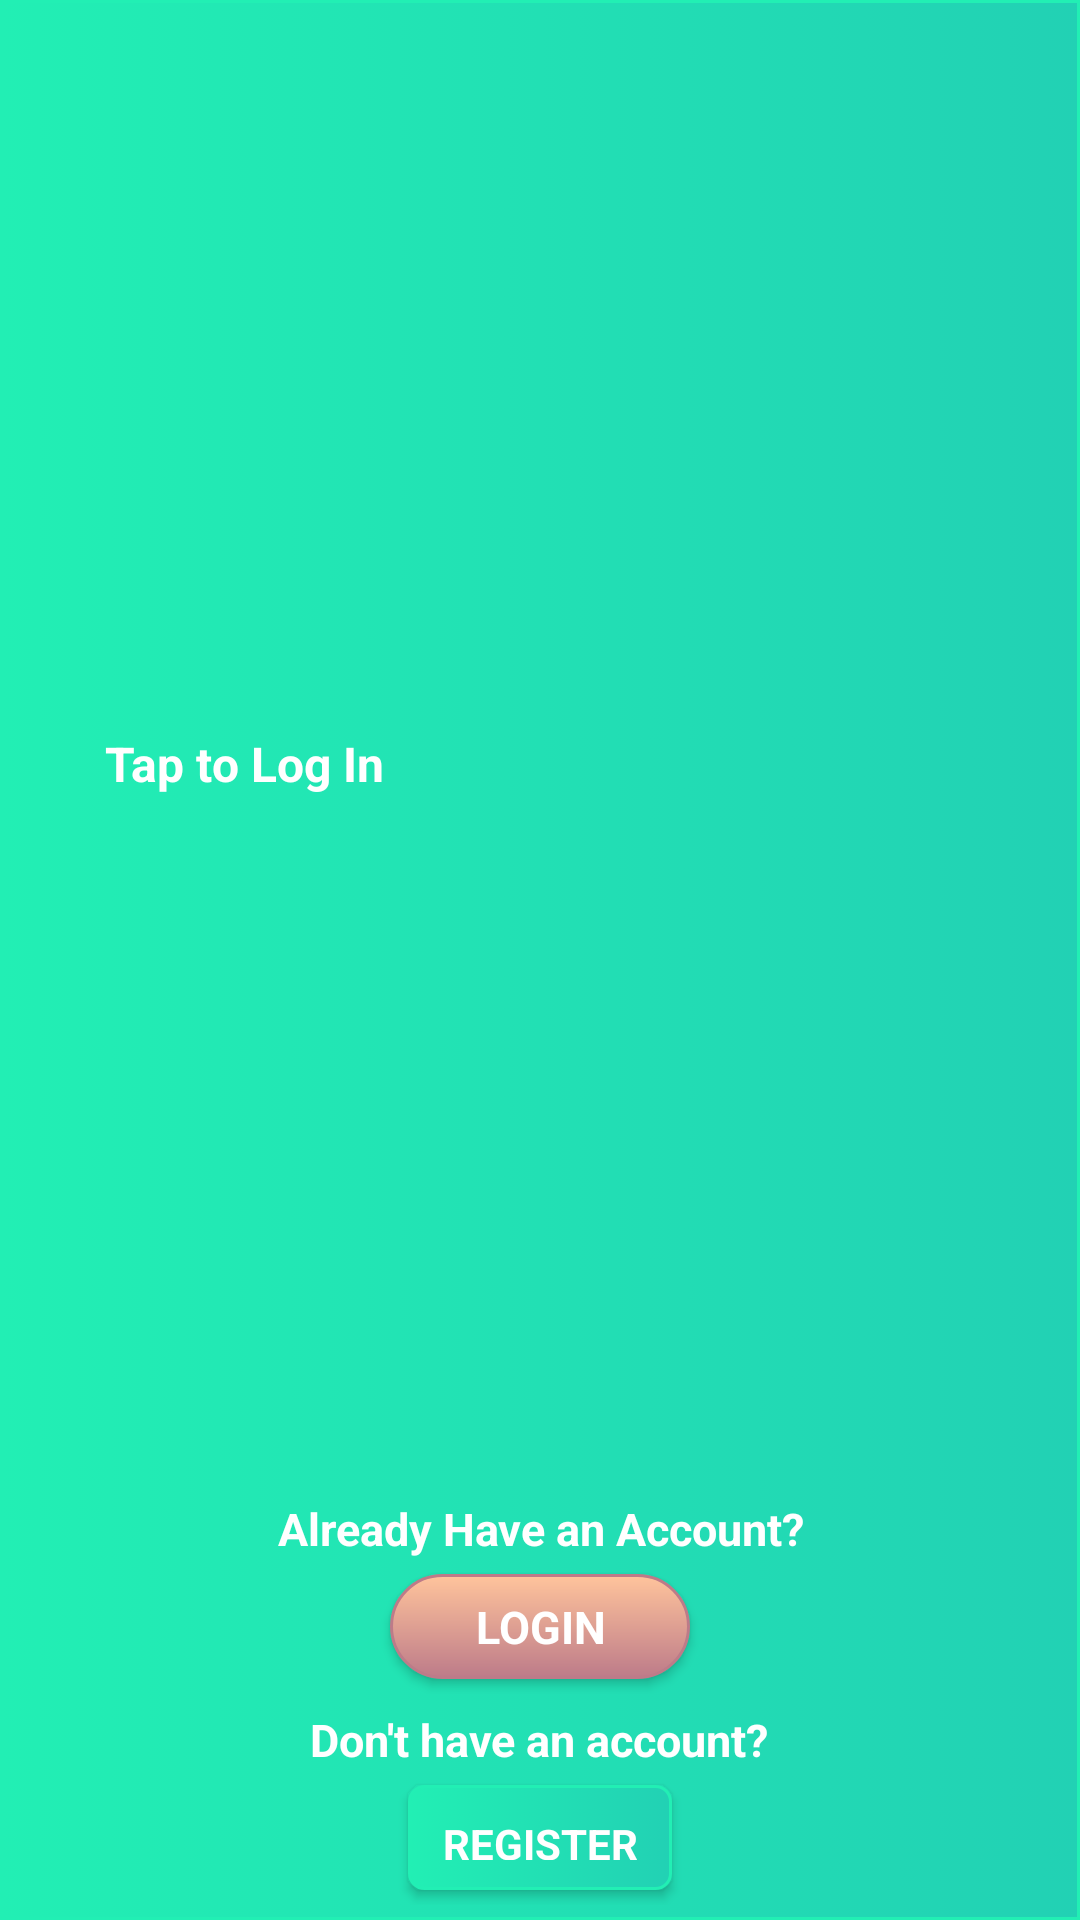

The Android layout XML behind this screen, and the referenced resources:
<!-- AndroidManifest.xml: activity theme AppTheme.NoActionBar -->
<!-- res/layout/activity_old_user_login_option.xml -->
<?xml version="1.0" encoding="utf-8"?>
<RelativeLayout
    xmlns:android="http://schemas.android.com/apk/res/android"
    xmlns:app="http://schemas.android.com/apk/res-auto"
    xmlns:tools="http://schemas.android.com/tools"
    android:layout_width="match_parent"
    android:layout_height="match_parent"
    android:orientation="vertical"
    android:background="@drawable/layout_background"
    app:layout_behavior="@string/appbar_scrolling_view_behavior"
    tools:context="com.example.computergallery.alarm.OldUserLoginOptionActivity">
    
   
    
    <RelativeLayout
        android:id="@+id/footer"
        android:layout_alignParentBottom="true"
        android:layout_width="match_parent"
        android:layout_gravity="bottom"
        android:orientation="vertical"
        android:layout_height="wrap_content"
        android:gravity="center">
        <LinearLayout
            android:layout_width="match_parent"
            android:layout_height="wrap_content"
            android:orientation="vertical">
            <LinearLayout
                android:layout_width="match_parent"
                android:orientation="vertical"
                android:layout_marginLeft="20dp"
                android:layout_marginRight="20dp"
                android:layout_marginTop="10dp"
                android:gravity="center"
                android:layout_height="wrap_content">
                <TextView
                    android:layout_width="match_parent"
                    android:text="Already Have an Account?"
                    android:gravity="center"
                    android:textStyle="bold"
                    android:textSize="15dp"
                    android:textColor="#fff"
                    android:layout_height="wrap_content"/>
                <Button
                    android:id="@+id/btn_login"
                    android:layout_width="100dp"
                    android:layout_height="35dp"
                    android:fontFamily="sans-serif"
                    android:textAllCaps="true"
                    android:textSize="15sp"
                    android:background="@drawable/login_page_image_background"
                    android:textStyle="bold"
                    android:textColor="@color/colorWhite"
                    android:text="Login"
                    android:gravity="center"
                    android:clickable="true"
                    android:onClick="login"
                    android:padding="5dp"
                    android:layout_margin="5dp" />
            </LinearLayout>
            <LinearLayout
                android:layout_width="match_parent"
                android:orientation="vertical"
                android:layout_marginTop="5dp"
                android:gravity="center"
                android:layout_height="wrap_content"
                android:layout_marginBottom="5dp">
                <TextView
                    android:layout_width="wrap_content"
                    android:text="Don't have an account?"
                    android:layout_gravity="center"
                    android:gravity="center"
                    android:textStyle="bold"
                    android:textSize="15dp"
                    android:textColor="@color/colorWhite"
                    android:fontFamily="sans-serif"
                    android:layout_height="wrap_content" />
                <Button
                    android:id="@+id/btn_sign_up"
                    android:layout_width="wrap_content"
                    android:text="Register"
                    android:layout_gravity="center"
                    android:gravity="center"
                    android:textStyle="bold"
                    android:textSize="14sp"
                    android:textColor="@color/colorWhite"
                    android:textAlignment="center"
                    android:fontFamily="sans-serif"
                    android:layout_height="35dp"
                    android:layout_margin="5dp"
                    android:textAllCaps="true"
                    android:background="@drawable/bg_change_button_background"
                    android:clickable="true"
                    android:onClick="registration" />
            </LinearLayout>
        </LinearLayout>
    </RelativeLayout>
    
    <ScrollView
        android:id="@+id/container"
        android:layout_width="fill_parent"
        android:layout_height="fill_parent"
        android:layout_above="@id/footer"
        android:scrollbars="none">
        <LinearLayout
            android:layout_width="match_parent"
            android:layout_height="wrap_content"
            android:orientation="vertical"
            android:layout_gravity="center">
            <LinearLayout
                android:layout_width="match_parent"
                android:layout_height="wrap_content"
                android:layout_gravity="center"
                android:layout_marginLeft="35dp"
                android:layout_marginRight="35dp"
                android:layout_marginTop="35dp"
                android:layout_marginBottom="10dp"
                android:gravity="center"
                android:orientation="vertical">
                <TextView
                    android:id="@+id/tv_login"
                    android:layout_width="match_parent"
                    android:text="Tap to Log In"
                    android:gravity="left"
                    android:textStyle="bold"
                    android:textSize="16dp"
                    android:textColor="#fff"
                    android:layout_height="wrap_content"
                    android:layout_marginBottom="5dp"/>
                <android.support.v7.widget.RecyclerView
                    android:id="@+id/recycleView"
                    android:layout_width="match_parent"
                    android:layout_height="wrap_content">
                </android.support.v7.widget.RecyclerView>
            </LinearLayout>
        </LinearLayout>
    </ScrollView>
</RelativeLayout>
<!-- resources referenced by this layout -->
<resources>
  <color name="colorWhite">#ffffff</color>
  <!-- drawable bg_change_button_background (drawable) -->
  <?xml version="1.0" encoding="UTF-8"?>
  <selector xmlns:android="http://schemas.android.com/apk/res/android">
  <item android:state_pressed="true" >
      <shape>
          <solid
              android:color="#22D1B4" />
          <stroke
              android:width="1dp"
              android:color="@color/colorAccent" />
          <corners
              android:radius="1dp" />
          <padding
              android:left="10dp"
              android:top="10dp"
              android:right="10dp"
              android:bottom="10dp" />
      </shape>
  </item>
  <item>
      <shape>
          <gradient
              android:startColor="#22EFB4"
              android:endColor="#22D1B4"
              android:angle="360" />
          <stroke
              android:width="1dp"
              android:color="#22EFB4" />
          <corners
              android:radius="5dp" />
          <padding
              android:left="10dp"
              android:top="10dp"
              android:right="10dp"
              android:bottom="10dp" />
      </shape>
  </item>
  </selector>
  <!-- drawable layout_background (drawable) -->
  <?xml version="1.0" encoding="UTF-8"?>
  <selector xmlns:android="http://schemas.android.com/apk/res/android">
      <item android:state_pressed="true" >
          <shape>
              <solid
                  android:color="#22D1B4" />
              <stroke
                  android:width="1dp"
                  android:color="@color/colorAccent" />
          </shape>
      </item>
      <item>
          <shape>
              <gradient
                  android:startColor="#22EFB4"
                  android:endColor="#22D1B4" />
              <stroke
                  android:width="1dp"
                  android:color="#22EFB4" />
          </shape>
      </item>
  </selector>
  <!-- drawable login_page_image_background (drawable) -->
  <?xml version="1.0" encoding="utf-8" ?>
  <shape xmlns:android="http://schemas.android.com/apk/res/android"
  
  android:thickness="0dp"
  
  android:shape="rectangle">
  
  <stroke android:width="1dp"
      android:color="#BD7B89"/>
  <corners android:radius="100dp" />
  
  <gradient
  
      android:startColor="@color/colorLightPink"
  
      android:endColor="#BD7B89"
  
      android:type="linear"
  
      android:angle="270"/>
  </shape>
  <!-- drawable registration_logo: png bitmap (drawable, 8673 bytes) -->
  <style name="AppTheme.NoActionBar">
          <item name="windowActionBar">false</item>
          <item name="windowNoTitle">true</item>
      </style>
  <color name="colorAccent">#22D1B4</color>
  <color name="colorLightPink">#ffc49c</color>
</resources>
